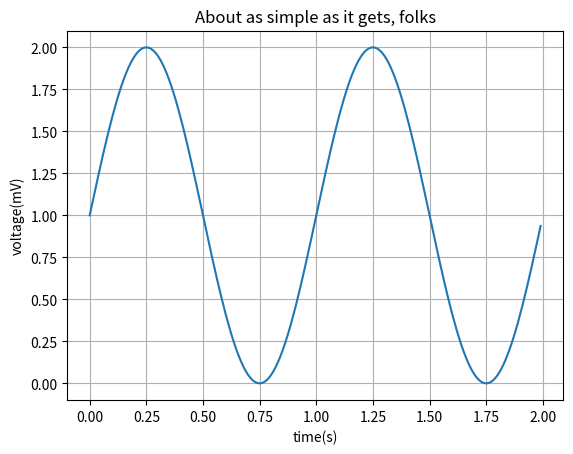

Here is the Python script that generated this plot:
#!/usr/bin/env python
# -*- coding: utf-8 -*-
"""
 @FileName: undefined
 @Desc:
 @Author: yuzhongchun
 @Date: 2018-08-23 22:57:13
 @Last Modified by: yuzhongchun
 @Last Modified time: 2018-08-23 22:57:13
"""

import matplotlib
import matplotlib.pyplot as plt
import numpy as np

# Data for plotting
t = np.arange(0.0, 2.0, 0.01)
# print(t)
s = 1 + np.sin(2 * np.pi * t)

fig, ax = plt.subplots()
ax.plot(t, s)

ax.set(
    xlabel='time(s)',
    ylabel='voltage(mV)',
    title='About as simple as it gets, folks')
ax.grid()

fig.savefig("test.png")
plt.show()
